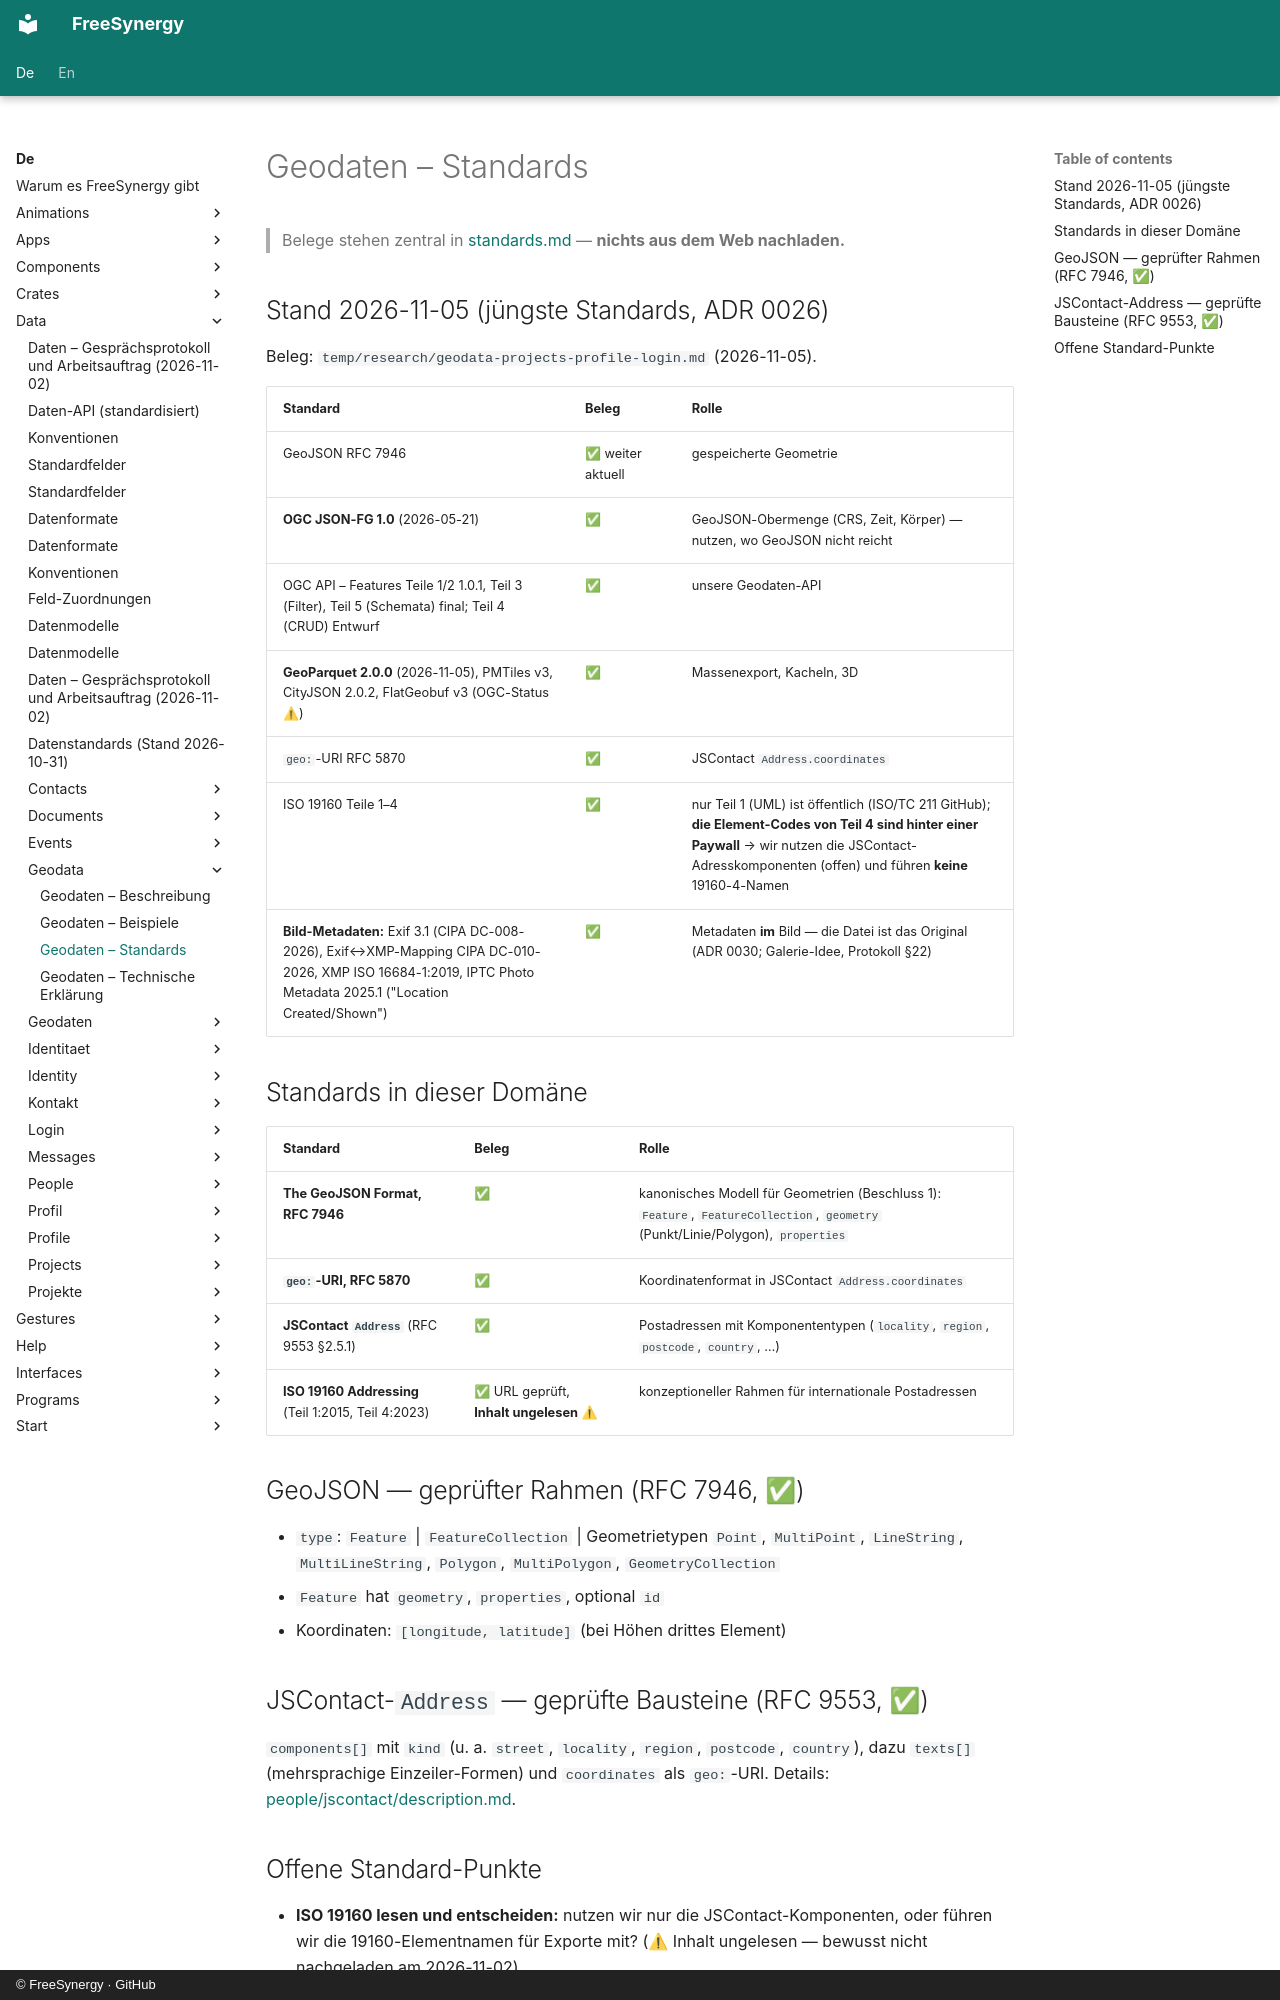

repository: FreeSynergy/fs-documentation · page: de/data/geodata/standards/index.html · generator: mkdocs · copyright: © FreeSynergy · GitHub

# Geodaten – Standards

> Belege stehen zentral in [standards.md](../standards.md) — **nichts aus dem Web nachladen.**

## Stand 2026-11-05 (jüngste Standards, ADR 0026)

Beleg: `temp/research/geodata-projects-profile-login.md` (2026-11-05).

| Standard | Beleg | Rolle |
|----------|-------|-------|
| GeoJSON RFC 7946 | ✅ weiter aktuell | gespeicherte Geometrie |
| **OGC JSON-FG 1.0** (2026-05-21) | ✅ | GeoJSON-Obermenge (CRS, Zeit, Körper) — nutzen, wo GeoJSON nicht reicht |
| OGC API – Features Teile 1/2 1.0.1, Teil 3 (Filter), Teil 5 (Schemata) final; Teil 4 (CRUD) Entwurf | ✅ | unsere Geodaten-API |
| **GeoParquet 2.0.0** (2026-11-05), PMTiles v3, CityJSON 2.0.2, FlatGeobuf v3 (OGC-Status ⚠) | ✅ | Massenexport, Kacheln, 3D |
| `geo:`-URI RFC 5870 | ✅ | JSContact `Address.coordinates` |
| ISO 19160 Teile 1–4 | ✅ | nur Teil 1 (UML) ist öffentlich (ISO/TC 211 GitHub); **die Element-Codes von Teil 4 sind hinter einer Paywall** → wir nutzen die JSContact-Adresskomponenten (offen) und führen **keine** 19160-4-Namen |
| **Bild-Metadaten:** Exif 3.1 (CIPA DC-008-2026), Exif↔XMP-Mapping CIPA DC-010-2026, XMP ISO 16684-1:2019, IPTC Photo Metadata 2025.1 ("Location Created/Shown") | ✅ | Metadaten **im** Bild — die Datei ist das Original (ADR 0030; Galerie-Idee, Protokoll §22) |

## Standards in dieser Domäne

| Standard | Beleg | Rolle |
|----------|-------|-------|
| **The GeoJSON Format, RFC 7946** | ✅ | kanonisches Modell für Geometrien (Beschluss 1): `Feature`, `FeatureCollection`, `geometry` (Punkt/Linie/Polygon), `properties` |
| **`geo:`-URI, RFC 5870** | ✅ | Koordinatenformat in JSContact `Address.coordinates` |
| **JSContact `Address`** (RFC 9553 §2.5.1) | ✅ | Postadressen mit Komponententypen (`locality`, `region`, `postcode`, `country`, …) |
| **ISO 19160 Addressing** (Teil 1:2015, Teil 4:2023) | ✅ URL geprüft, **Inhalt ungelesen** ⚠ | konzeptioneller Rahmen für internationale Postadressen |

## GeoJSON — geprüfter Rahmen (RFC 7946, ✅)

- `type`: `Feature` | `FeatureCollection` | Geometrietypen `Point`, `MultiPoint`, `LineString`, `MultiLineString`, `Polygon`, `MultiPolygon`, `GeometryCollection`
- `Feature` hat `geometry`, `properties`, optional `id`
- Koordinaten: `[longitude, latitude]` (bei Höhen drittes Element)

## JSContact-`Address` — geprüfte Bausteine (RFC 9553, ✅)

`components[]` mit `kind` (u. a. `street`, `locality`, `region`, `postcode`, `country`), dazu `texts[]` (mehrsprachige Einzeiler-Formen) und `coordinates` als `geo:`-URI. Details: [people/jscontact/description.md](../people/jscontact/description.md).
